Image classification data set "cocoa_final_dataset" (Hi-Peng/cocoa_cvs_capstone on GitHub). Class labels (4): fully fermented, partially fermented, under fermented, unfermented.

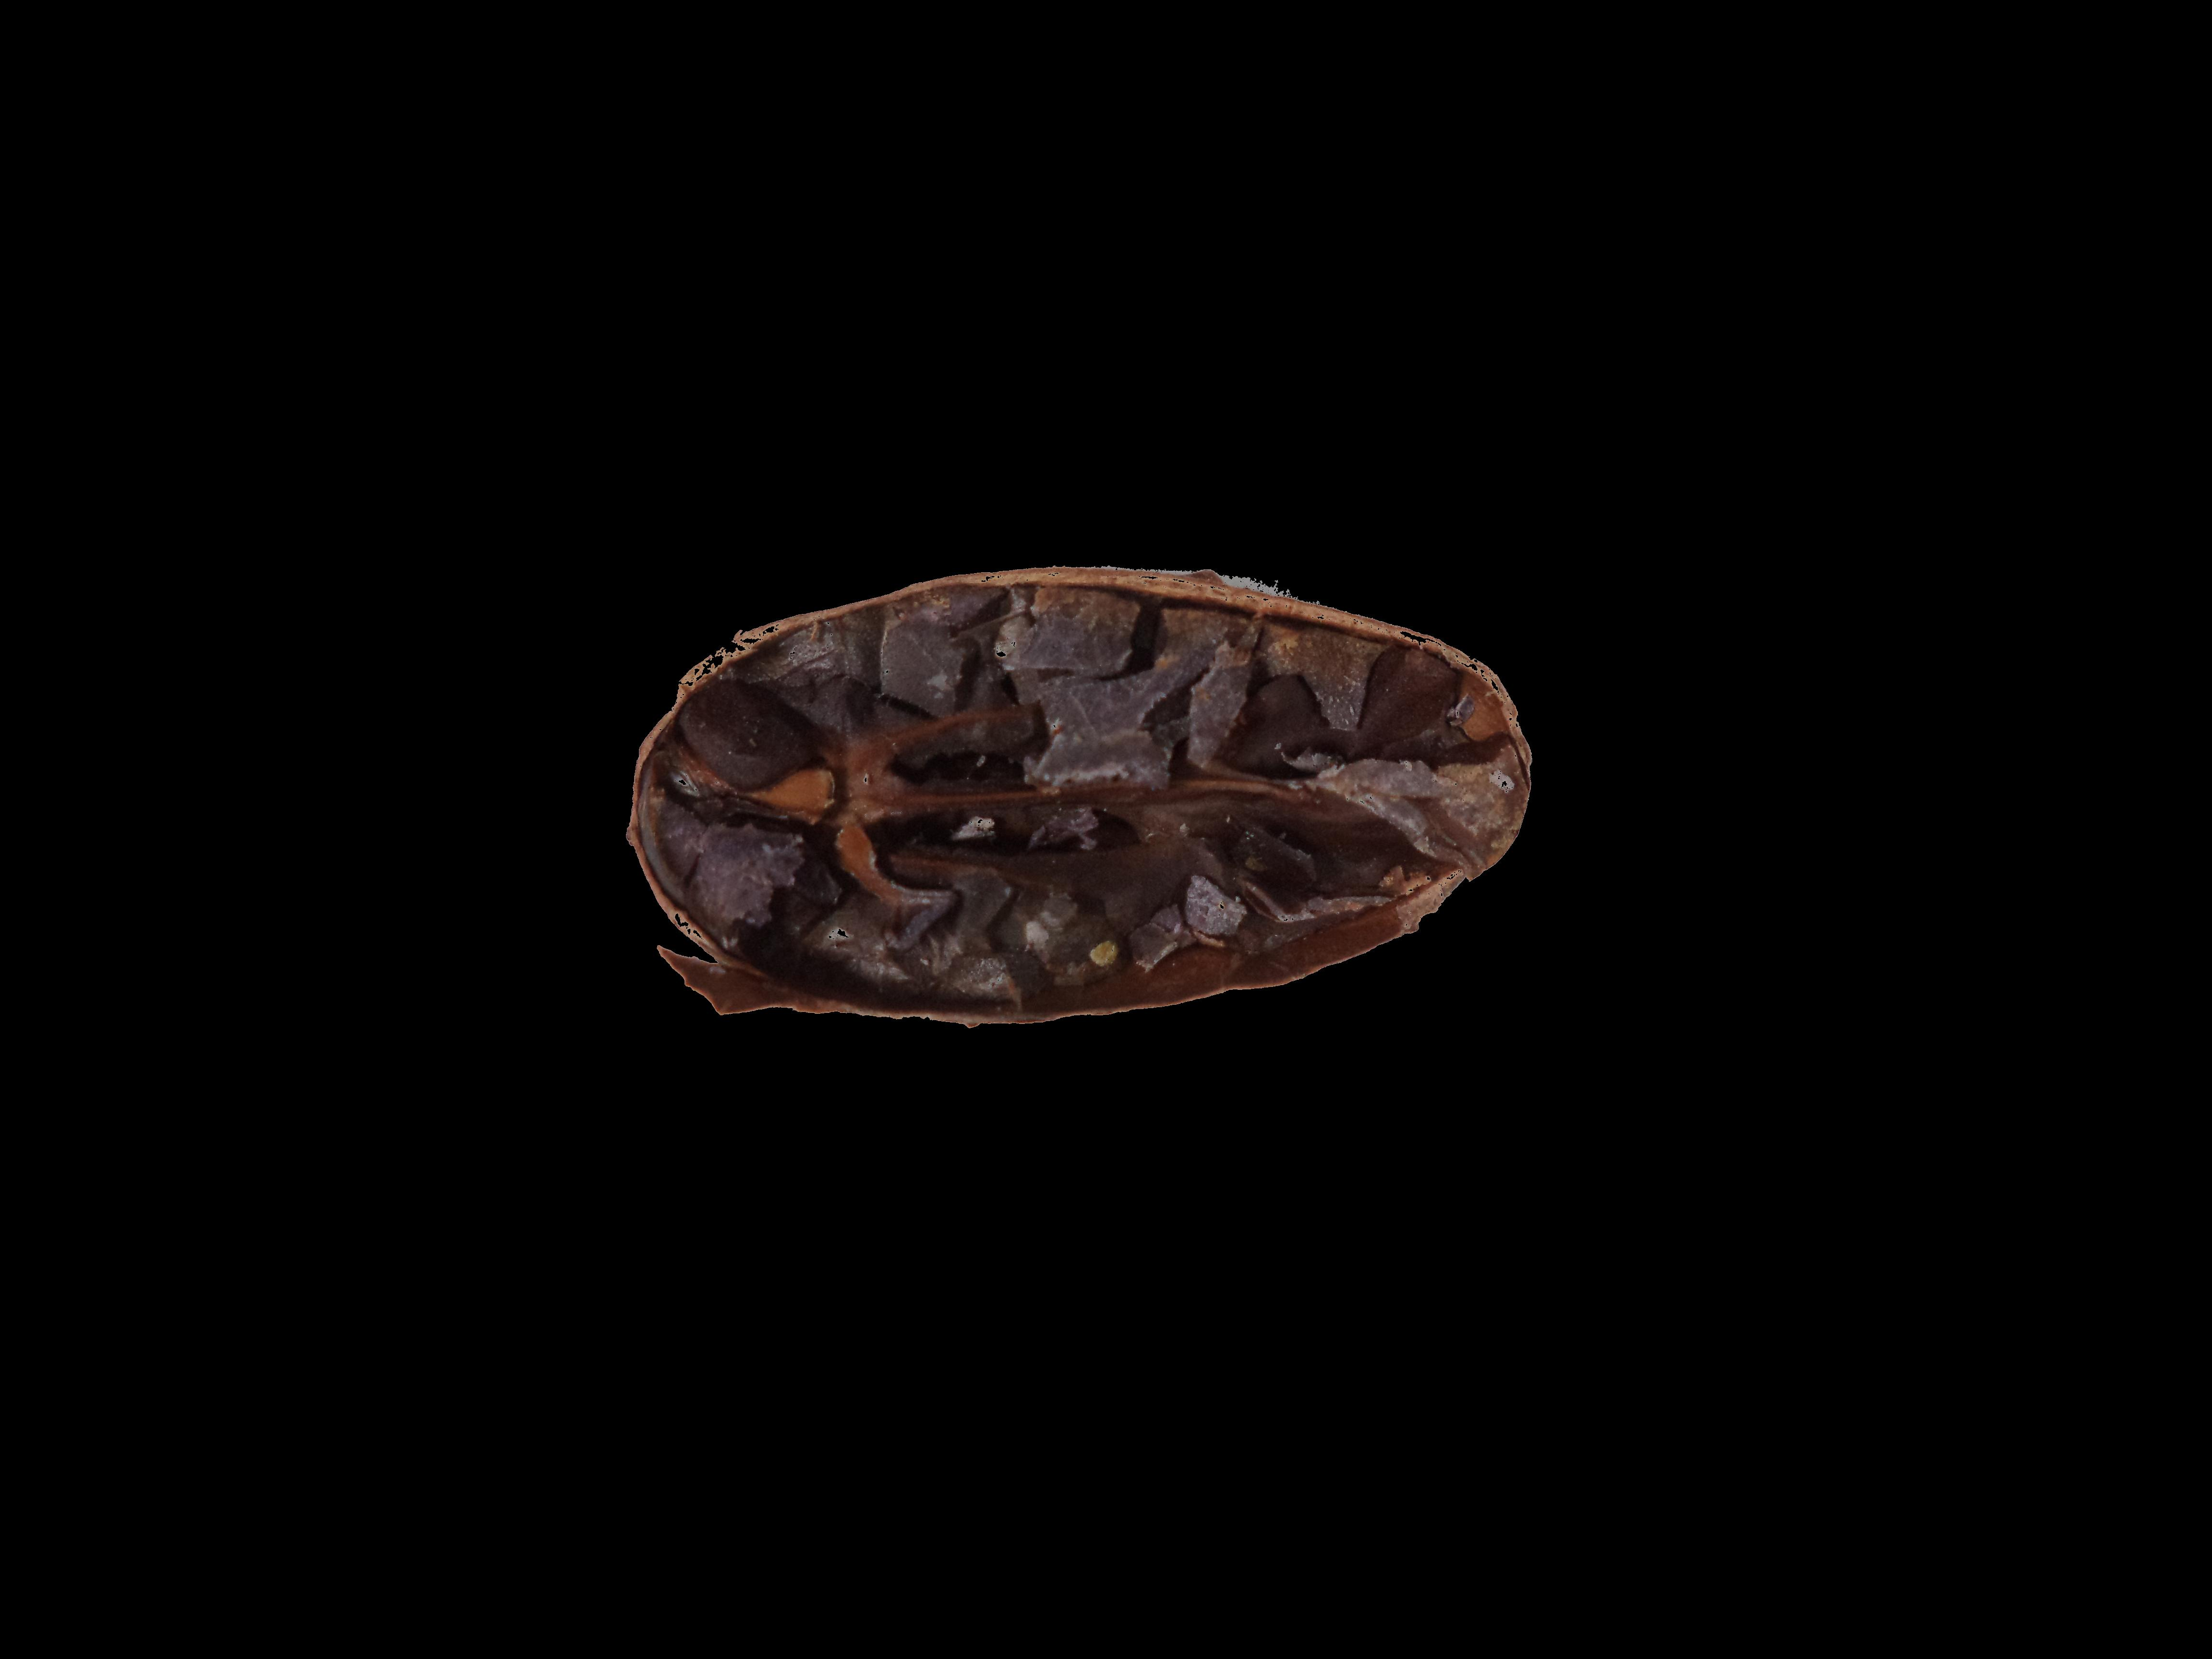
Label: under fermented

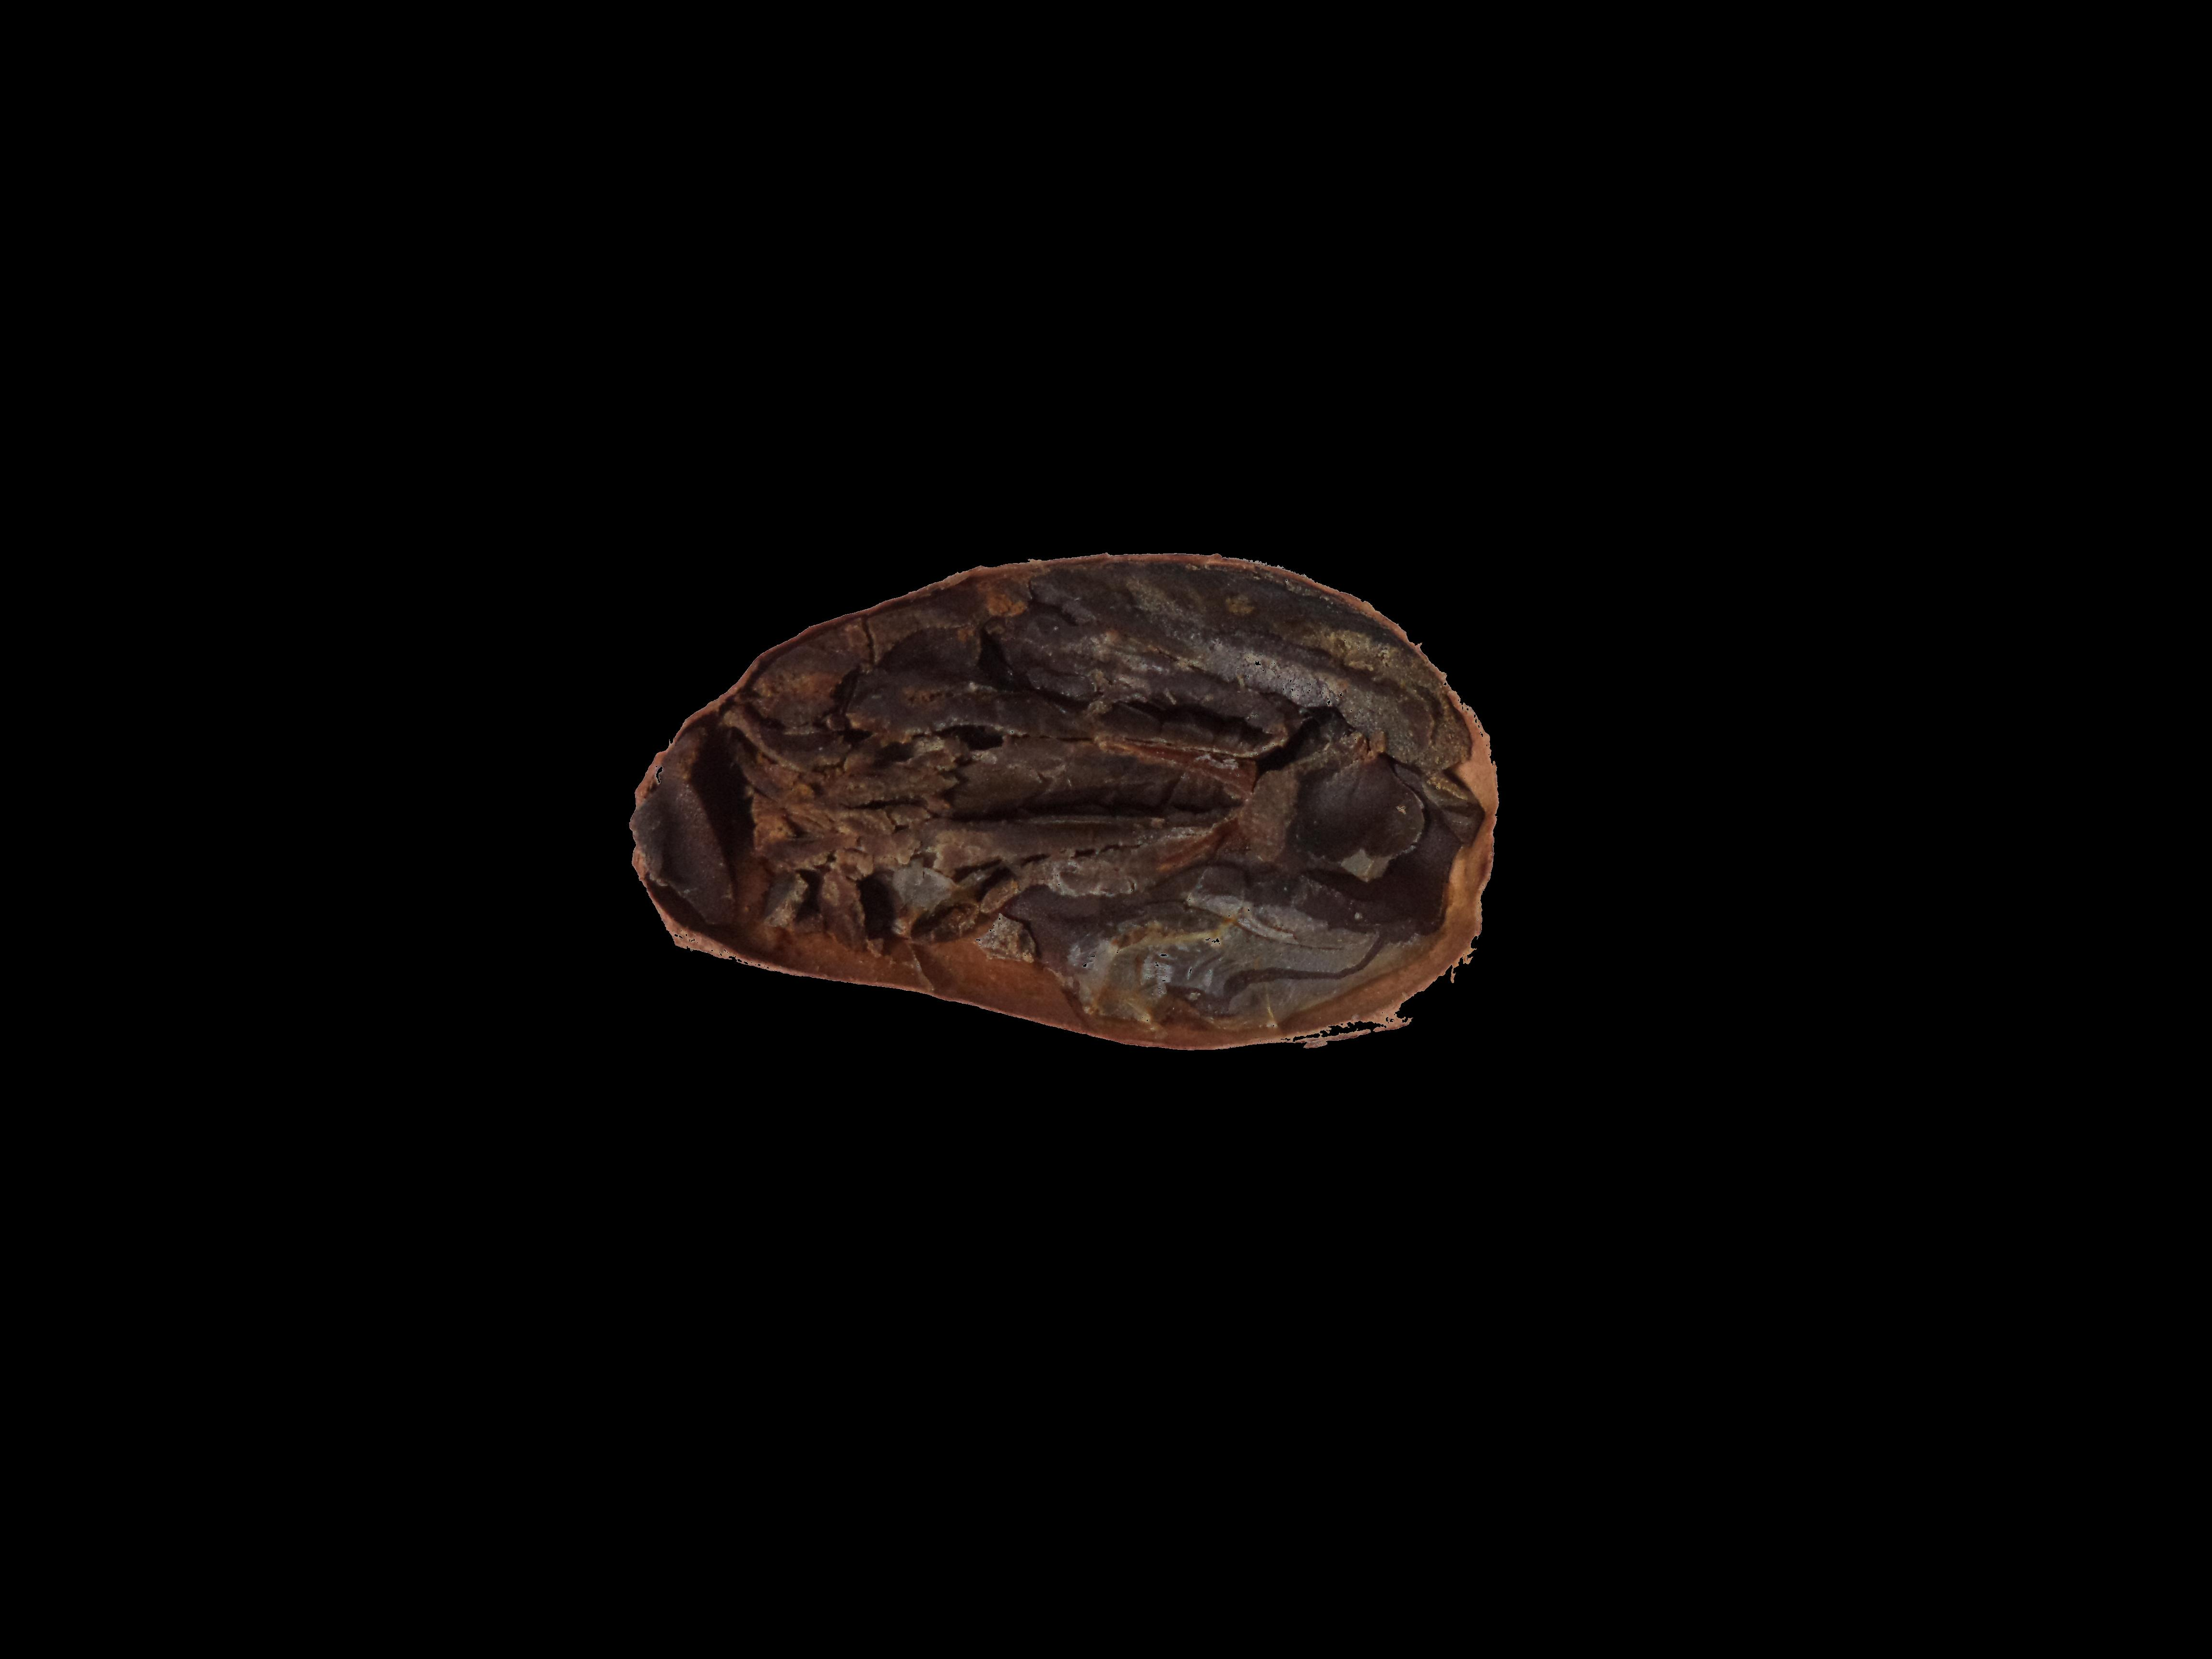
Label: unfermented

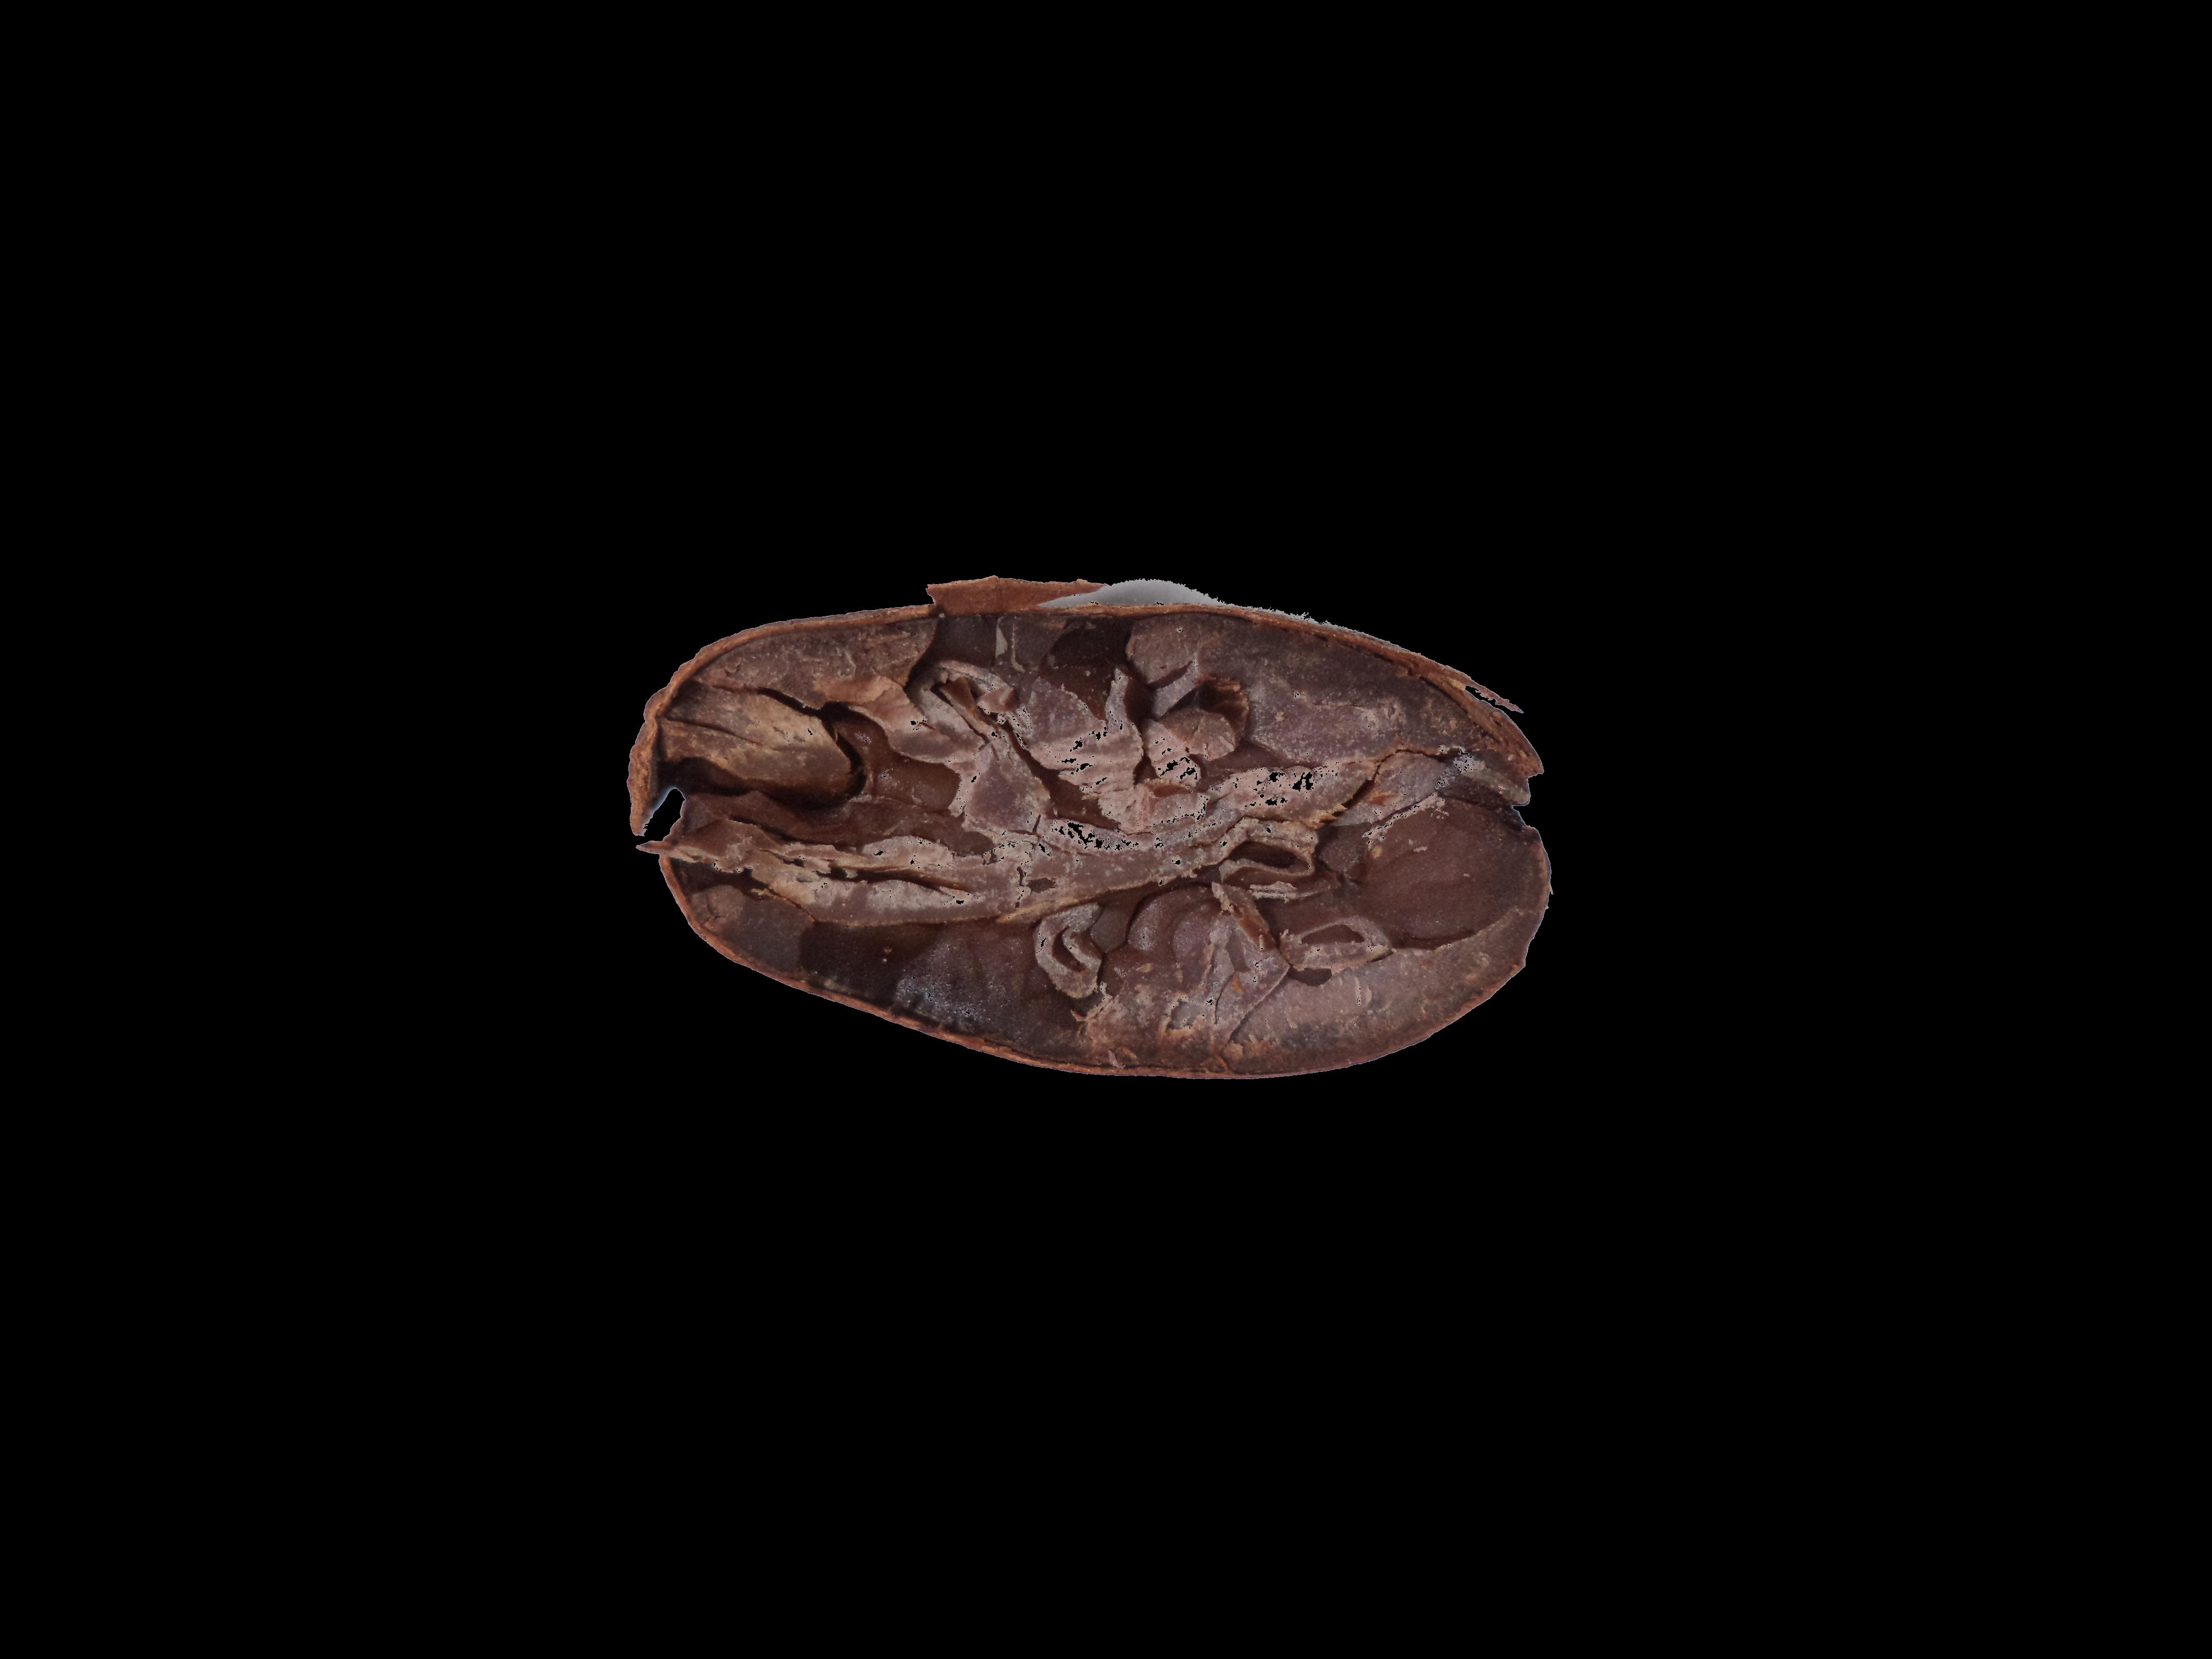
Label: fully fermented

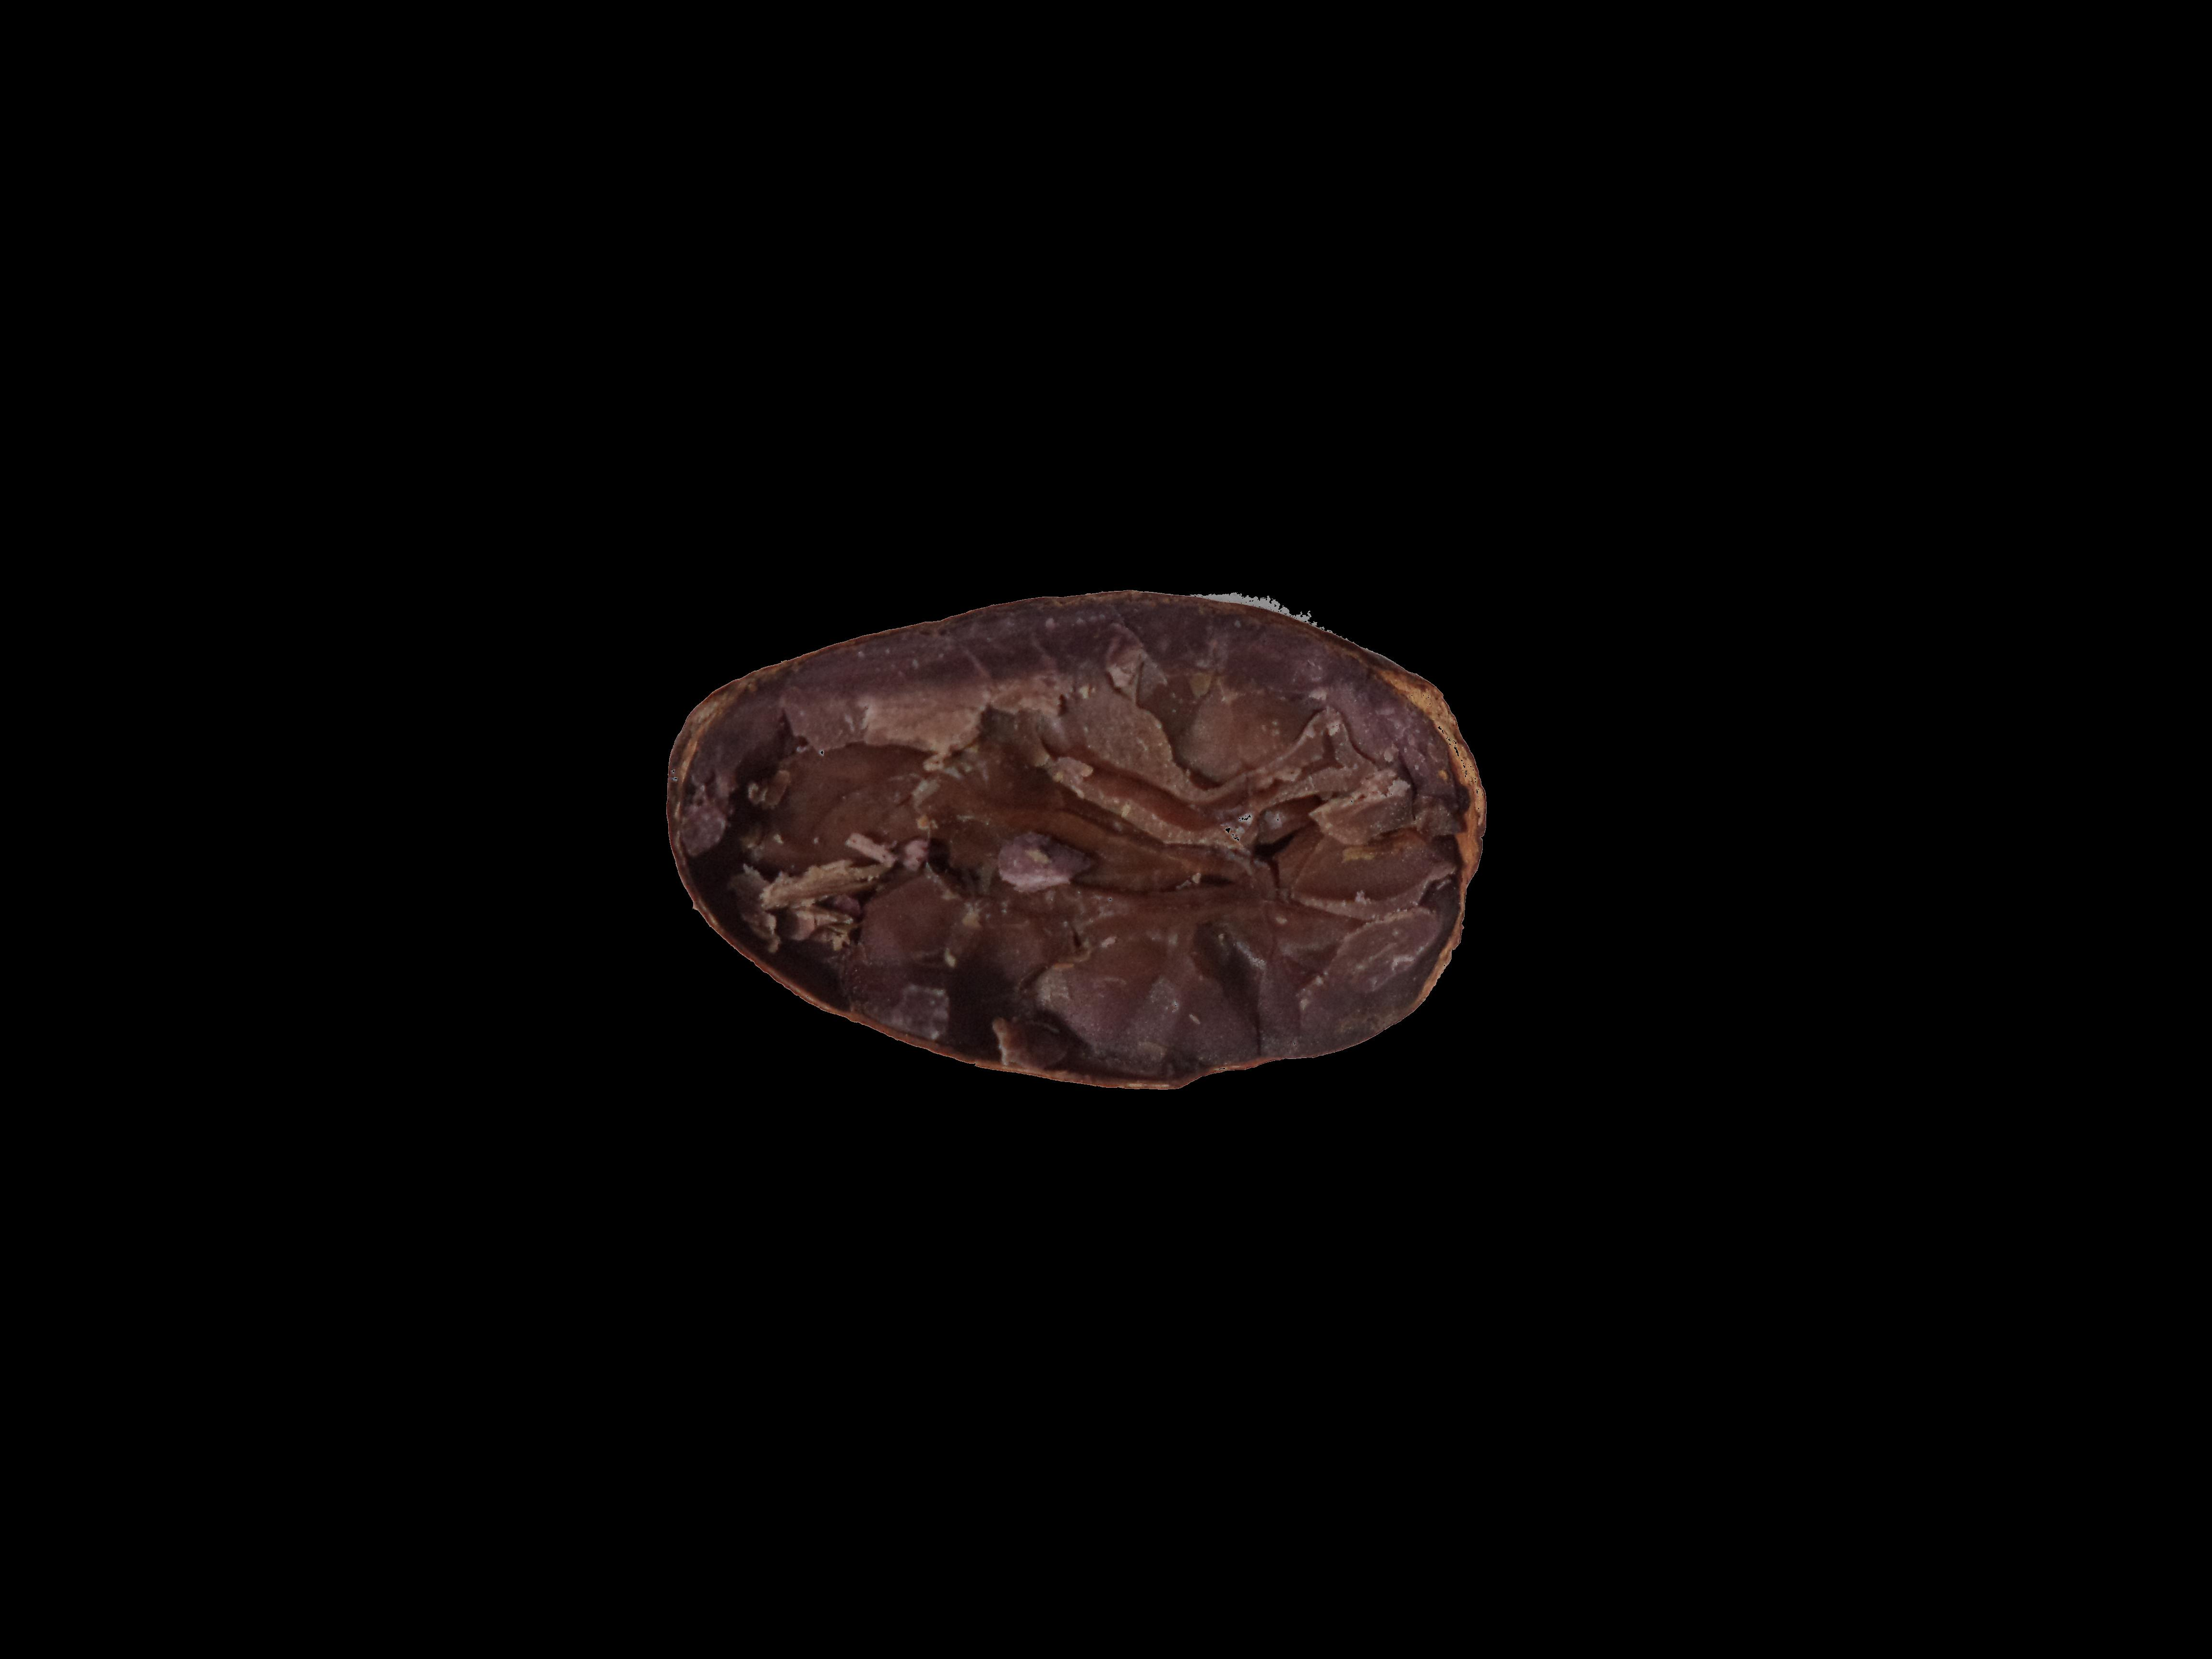
Label: partially fermented

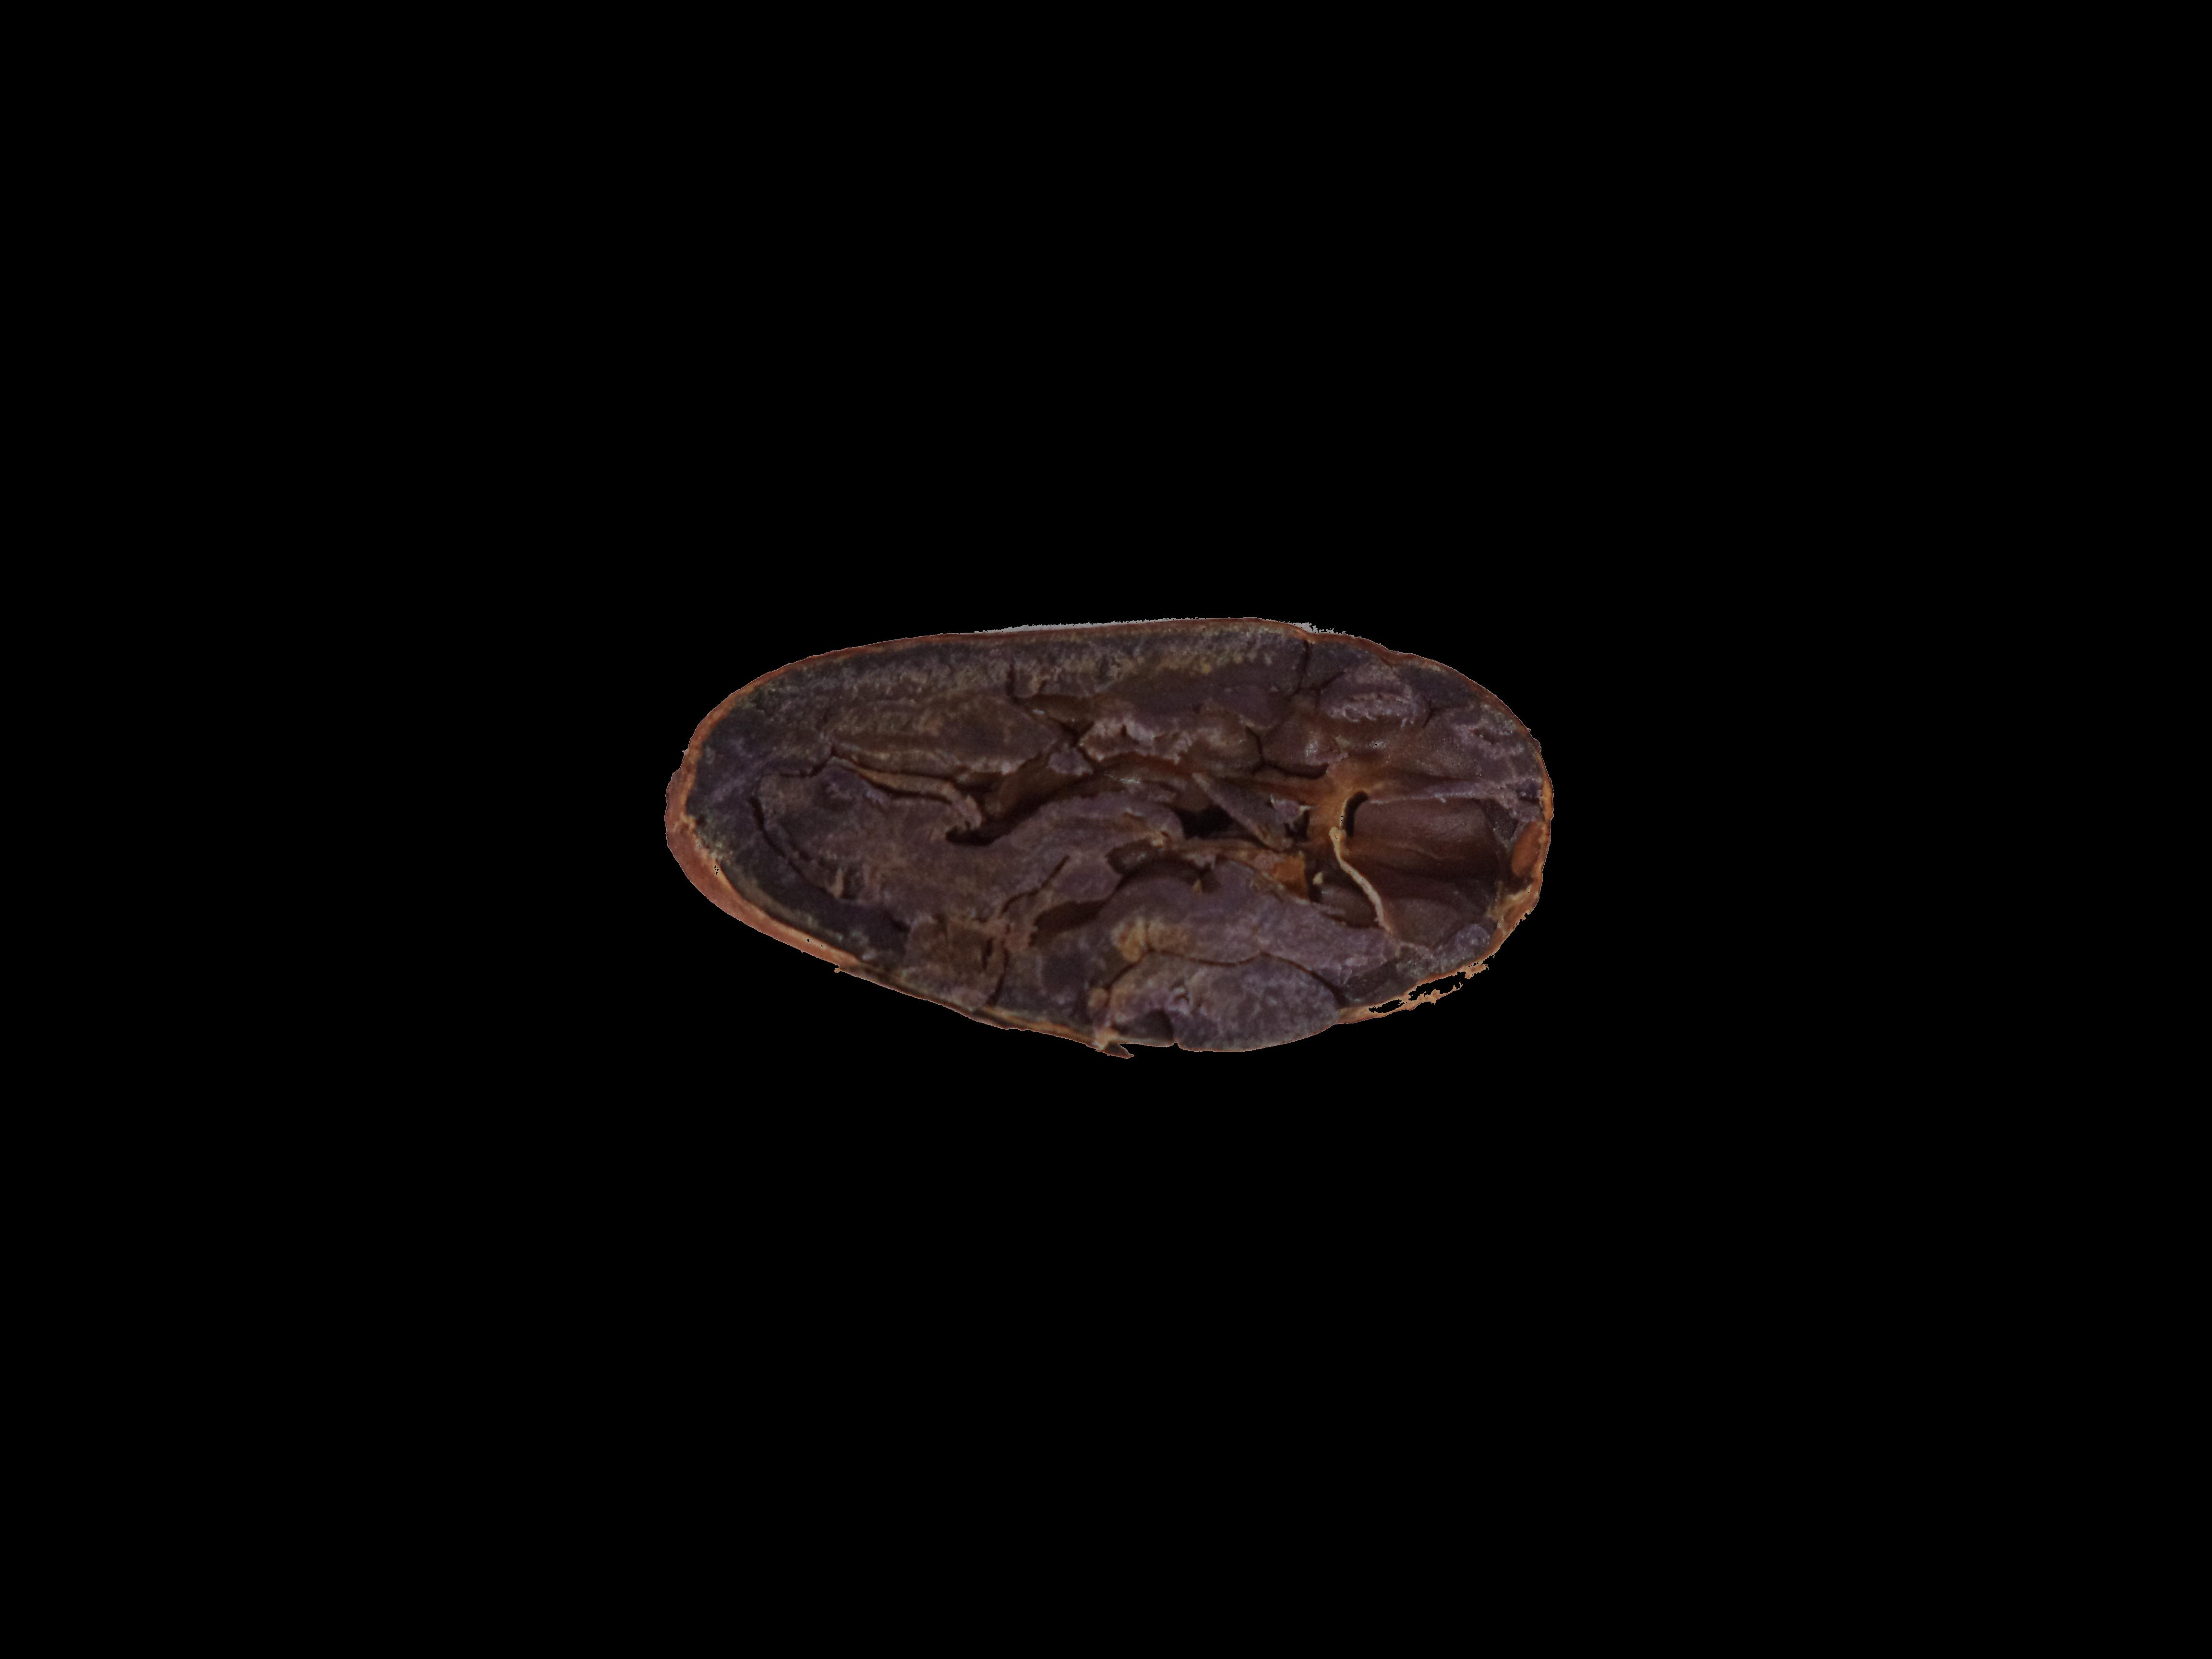
Label: under fermented

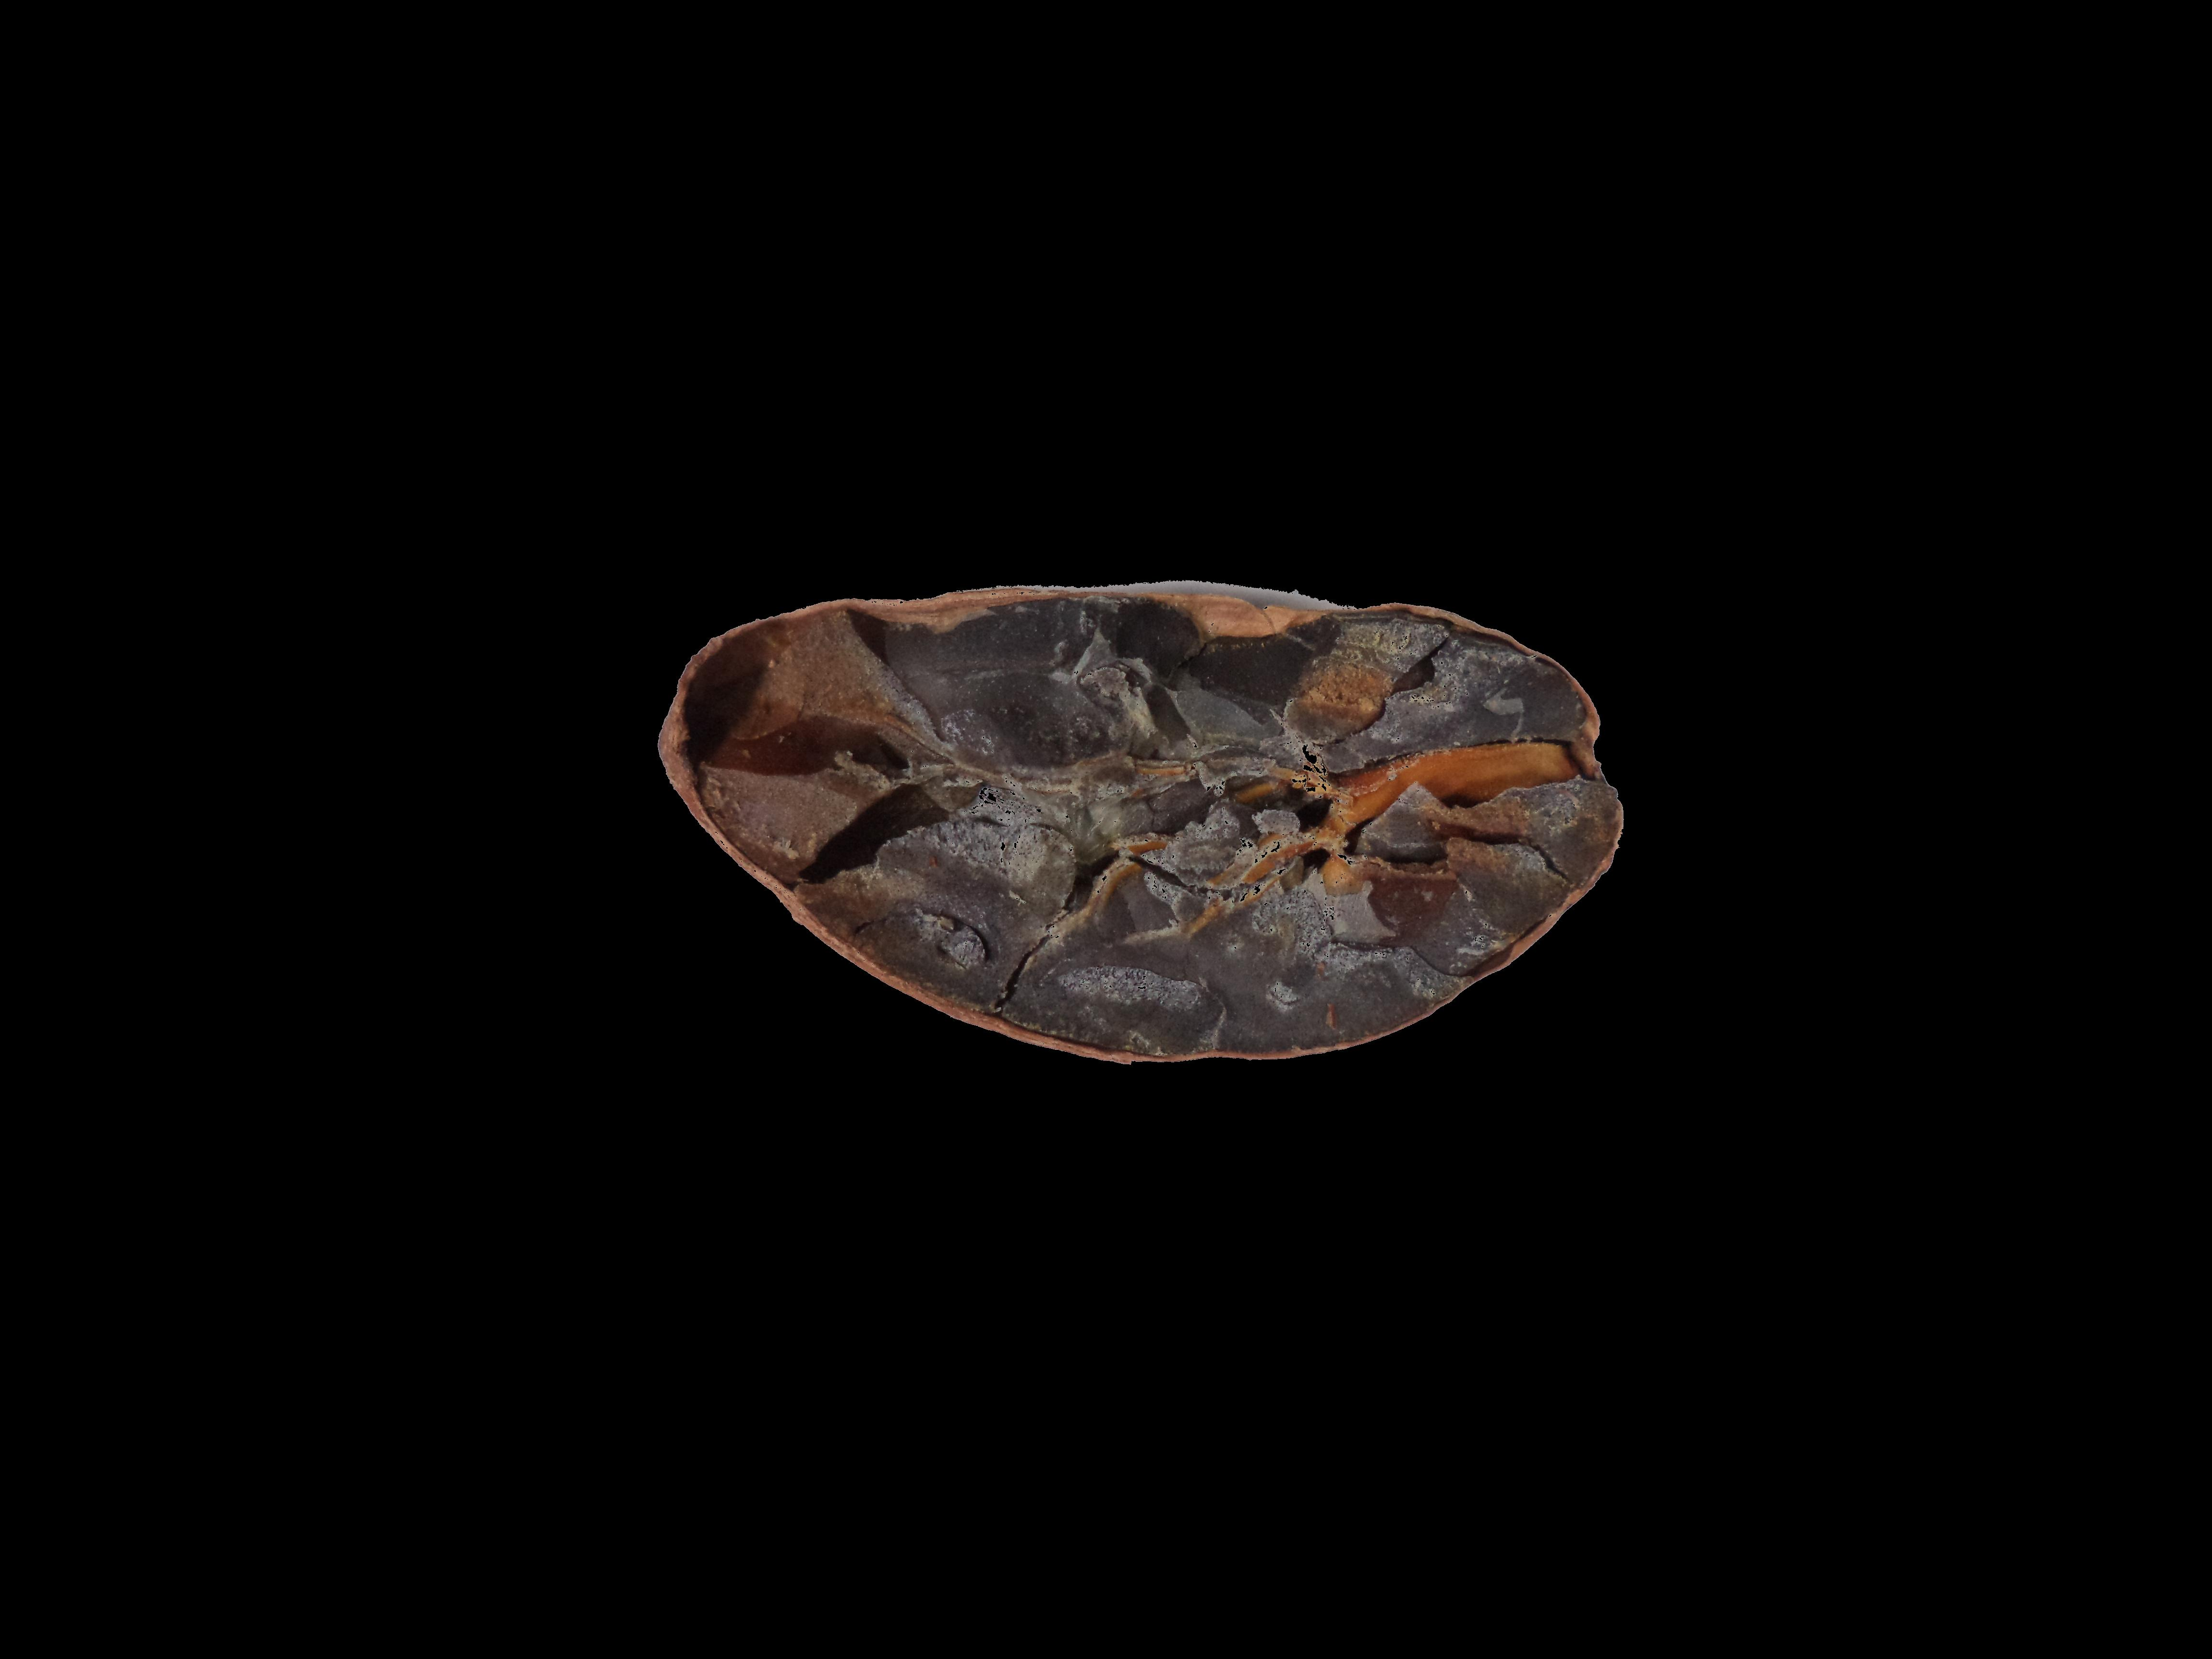
Label: unfermented
